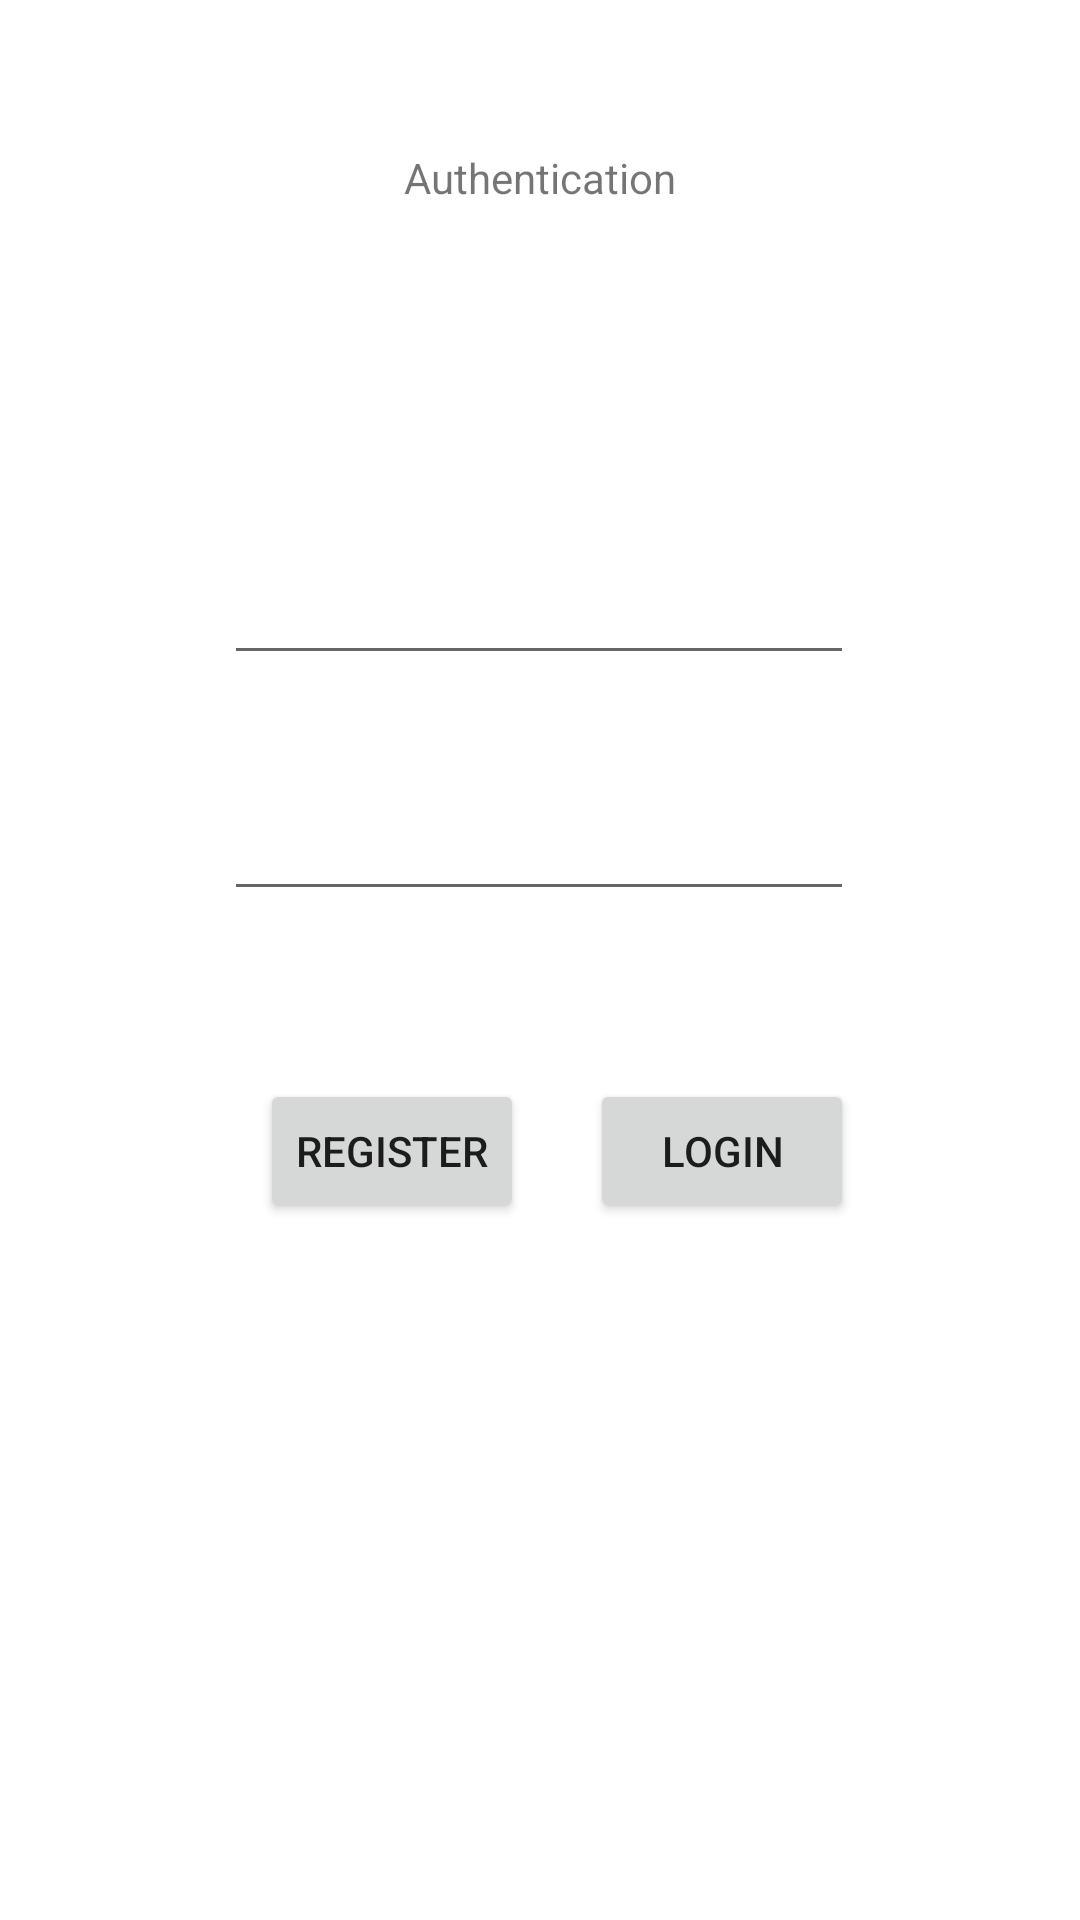

Here is an Android app screen rendered from its layout file. Give the layout XML and the strings, colors and styles it references.
<!-- AndroidManifest.xml: application theme Theme.IdfList -->
<!-- res/layout/activity_authentication.xml -->
<?xml version="1.0" encoding="utf-8"?>
<androidx.constraintlayout.widget.ConstraintLayout xmlns:android="http://schemas.android.com/apk/res/android"
    xmlns:app="http://schemas.android.com/apk/res-auto"
    xmlns:tools="http://schemas.android.com/tools"
    android:layout_width="match_parent"
    android:layout_height="match_parent"
    tools:context=".Authentication">

    <TextView
        android:id="@+id/textView"
        android:layout_width="wrap_content"
        android:layout_height="wrap_content"
        android:text="Authentication"
        app:layout_constraintBottom_toBottomOf="parent"
        app:layout_constraintEnd_toEndOf="parent"
        app:layout_constraintStart_toStartOf="parent"
        app:layout_constraintTop_toTopOf="parent"
        app:layout_constraintVertical_bias="0.07999998" />

    <EditText
        android:id="@+id/edEmail"
        android:layout_width="wrap_content"
        android:layout_height="wrap_content"
        android:ems="10"
        android:inputType="textEmailAddress"
        app:layout_constraintBottom_toBottomOf="parent"
        app:layout_constraintEnd_toEndOf="parent"
        app:layout_constraintHorizontal_bias="0.497"
        app:layout_constraintStart_toStartOf="parent"
        app:layout_constraintTop_toTopOf="parent"
        app:layout_constraintVertical_bias="0.307" />

    <EditText
        android:id="@+id/edPassword"
        android:layout_width="wrap_content"
        android:layout_height="wrap_content"
        android:ems="10"
        android:inputType="textPassword"
        app:layout_constraintBottom_toBottomOf="parent"
        app:layout_constraintEnd_toEndOf="@+id/edEmail"
        app:layout_constraintStart_toStartOf="@+id/edEmail"
        app:layout_constraintTop_toBottomOf="@+id/edEmail"
        app:layout_constraintVertical_bias="0.100000024" />

    <Button
        android:id="@+id/button"
        android:layout_width="wrap_content"
        android:layout_height="wrap_content"
        android:layout_marginStart="12dp"
        android:text="Register"
        android:onClick="userRegister"
        app:layout_constraintBottom_toBottomOf="parent"
        app:layout_constraintStart_toStartOf="@+id/edPassword"
        app:layout_constraintTop_toBottomOf="@+id/edPassword"
        app:layout_constraintVertical_bias="0.194" />

    <Button
        android:id="@+id/button3"
        android:layout_width="wrap_content"
        android:layout_height="wrap_content"
        android:text="Login"
        android:onClick="Auth"
        app:layout_constraintBottom_toBottomOf="parent"
        app:layout_constraintEnd_toEndOf="@+id/edPassword"
        app:layout_constraintHorizontal_bias="1.0"
        app:layout_constraintStart_toEndOf="@+id/button"
        app:layout_constraintTop_toBottomOf="@+id/edPassword"
        app:layout_constraintVertical_bias="0.194" />
</androidx.constraintlayout.widget.ConstraintLayout>
<!-- resources referenced by this layout -->
<resources>
  <style name="Theme.IdfList" parent="Theme.MaterialComponents.DayNight.DarkActionBar">
          
          <item name="colorPrimary">@color/purple_500</item>
          <item name="colorPrimaryVariant">@color/purple_700</item>
          <item name="colorOnPrimary">@color/white</item>
          
          <item name="colorSecondary">@color/teal_200</item>
          <item name="colorSecondaryVariant">@color/teal_700</item>
          <item name="colorOnSecondary">@color/black</item>
          
          <item name="android:statusBarColor" tools:targetApi="l">?attr/colorPrimaryVariant</item>
          
      </style>
  <!-- not gathered from this repository: default colours our renderer supplied (Android Studio template values) -->
  <color name="purple_500">#FF6200EE</color>
  <color name="purple_700">#FF3700B3</color>
  <color name="teal_200">#FF03DAC5</color>
  <color name="teal_700">#FF018786</color>
  <color name="black">#FF000000</color>
  <color name="white">#FFFFFFFF</color>
</resources>
